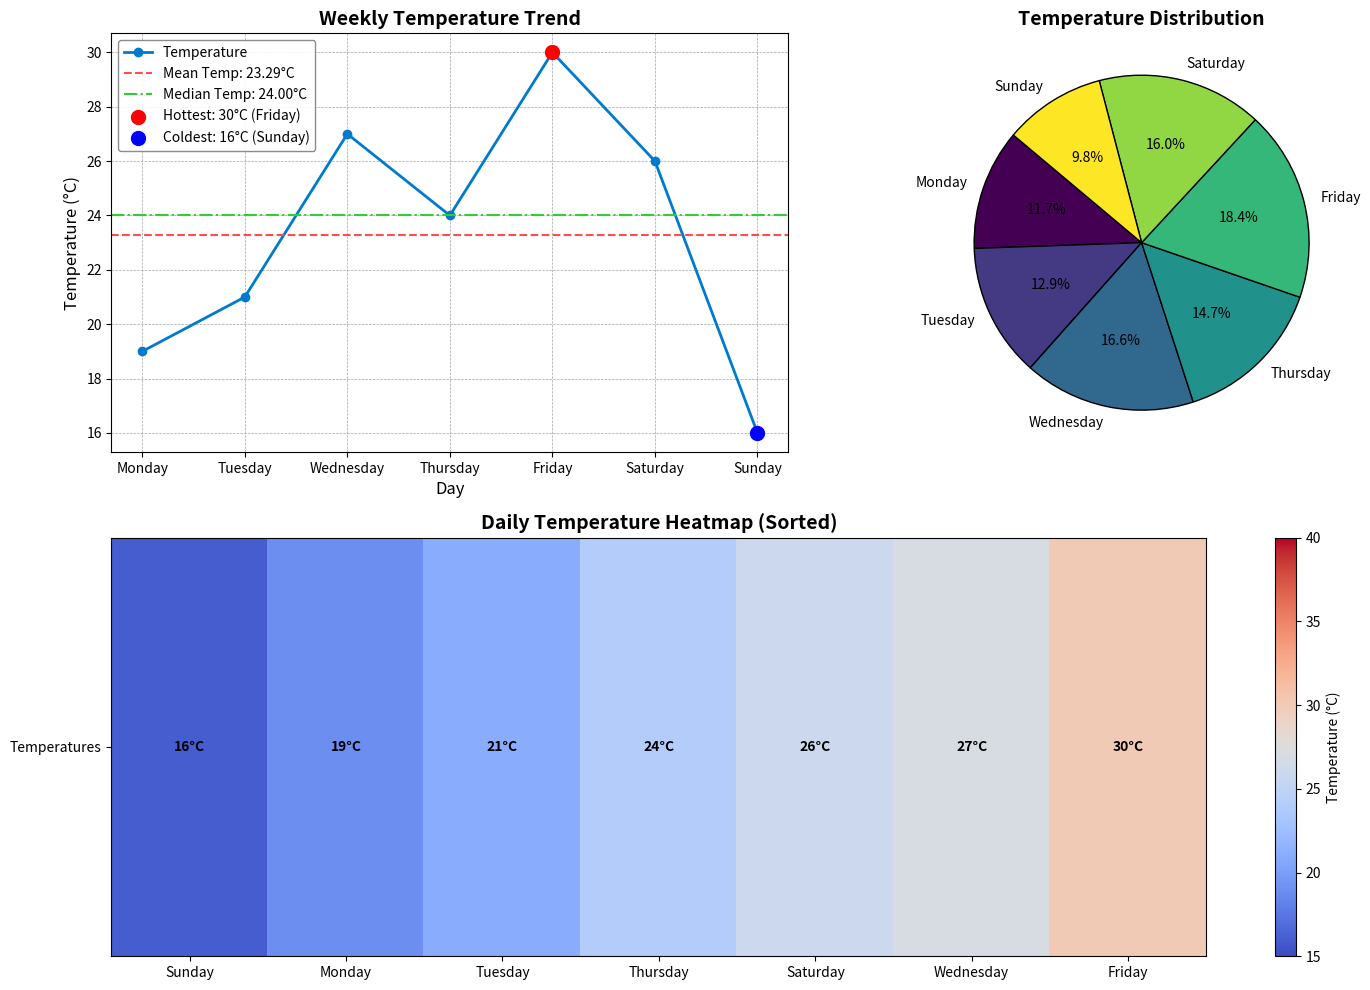

The matplotlib source for this figure:

import numpy as np
import matplotlib.pyplot as plt

# Simulating temperature data (in Celsius) for a week
temperatures = np.random.randint(15, 35, size=7)  # Random temperatures between 15°C and 35°C
days = ["Monday", "Tuesday", "Wednesday", "Thursday", "Friday", "Saturday", "Sunday"]

# Basic statistics
mean_temp = np.mean(temperatures)
median_temp = np.median(temperatures)
min_temp = np.min(temperatures)
max_temp = np.max(temperatures)
std_temp = np.std(temperatures)

# Hottest and coldest days
hottest_day = days[np.argmax(temperatures)]
coldest_day = days[np.argmin(temperatures)]

# Display data in a detailed box representation
print("=" * 60)
print(f"{'Day':<12}{'Temperature (°C)':<20}{'Remarks':<28}")
print("=" * 60)
for day, temp in zip(days, temperatures):
    remark = ""
    if temp == max_temp:
        remark = "Hottest Day"
    elif temp == min_temp:
        remark = "Coldest Day"
    print(f"{day:<12}{temp:<20}{remark:<28}")
print("=" * 60)

# Summary
print(f"Mean Temperature: {mean_temp:.2f}°C")
print(f"Median Temperature: {median_temp:.2f}°C")
print(f"Temperature Std Deviation: {std_temp:.2f}°C")

# Enhanced visualization
plt.figure(figsize=(15, 10))

# Line chart for temperature trend
plt.subplot(2, 2, 1)
plt.plot(days, temperatures, marker='o', linestyle='-', color='#007ACC', linewidth=2, label='Temperature')
plt.axhline(mean_temp, color='#FF4C4C', linestyle='--', linewidth=1.5, label=f'Mean Temp: {mean_temp:.2f}°C')
plt.axhline(median_temp, color='#32CD32', linestyle='-.', linewidth=1.5, label=f'Median Temp: {median_temp:.2f}°C')
plt.scatter(hottest_day, max_temp, color='red', s=100, label=f'Hottest: {max_temp}°C ({hottest_day})', zorder=5)
plt.scatter(coldest_day, min_temp, color='blue', s=100, label=f'Coldest: {min_temp}°C ({coldest_day})', zorder=5)
plt.title("Weekly Temperature Trend", fontsize=14, fontweight='bold')
plt.xlabel("Day", fontsize=12)
plt.ylabel("Temperature (°C)", fontsize=12)
plt.xticks(fontsize=10)
plt.yticks(fontsize=10)
plt.grid(color='gray', linestyle='--', linewidth=0.5, alpha=0.7)
plt.legend(fontsize=10, loc='upper left', frameon=True, framealpha=0.9, edgecolor='gray')

# Pie chart for temperature distribution
plt.subplot(2, 2, 2)
plt.pie(
    temperatures,
    labels=days,
    autopct='%1.1f%%',
    startangle=140,
    colors=plt.cm.viridis(np.linspace(0, 1, 7)),
    wedgeprops={'edgecolor': 'black', 'linewidth': 1}
)
plt.title("Temperature Distribution", fontsize=14, fontweight='bold')

plt.subplot(2, 1, 2)

# Sort temperatures and days together
sorted_indices = np.argsort(temperatures)  # Get indices that would sort temperatures
sorted_temperatures = temperatures[sorted_indices]  # Sort temperatures
sorted_days = [days[i] for i in sorted_indices]  # Sort days accordingly

temp_grid = np.array([sorted_temperatures]) 

plt.imshow(temp_grid, cmap='coolwarm', aspect='auto',vmin=15,vmax=40)
plt.colorbar(label="Temperature (°C)", orientation="vertical")

plt.yticks(range(1), ["Temperatures"]) 
plt.xticks(range(len(sorted_days)), sorted_days, fontsize=10)

plt.title("Daily Temperature Heatmap (Sorted)", fontsize=14, fontweight='bold')

for (i, temp) in enumerate(sorted_temperatures):
    plt.text(i, 0, f"{temp}°C", ha='center', va='center', color='black', fontsize=10, fontweight='bold')

# Adjust layout and show all plots
plt.tight_layout()
plt.show()
